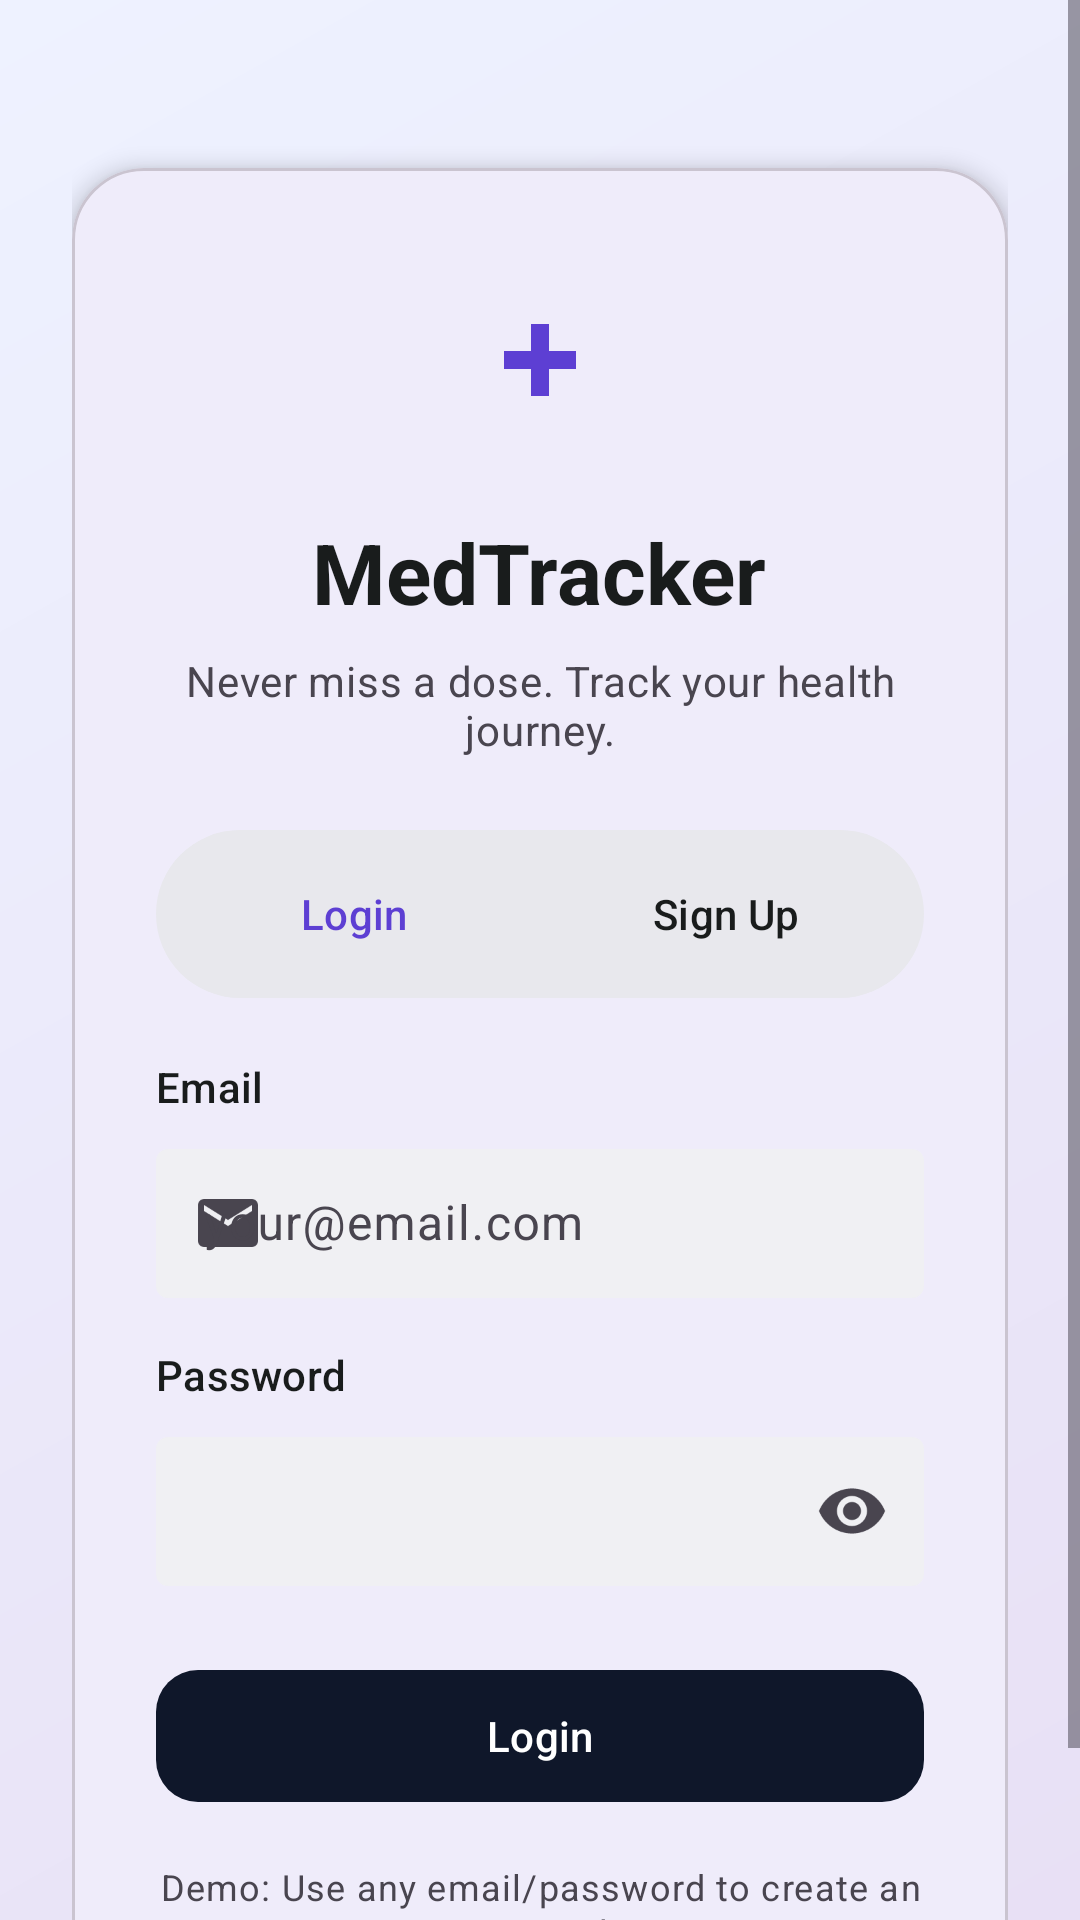

This screen was rendered from an Android layout file. Write that file and the resources it references.
<!-- AndroidManifest.xml: application theme Theme.MedTrack -->
<!-- res/layout/fragment_login.xml -->
<?xml version="1.0" encoding="utf-8"?>
<ScrollView xmlns:android="http://schemas.android.com/apk/res/android"
    xmlns:app="http://schemas.android.com/apk/res-auto"
    xmlns:tools="http://schemas.android.com/tools"
    android:layout_width="match_parent"
    android:layout_height="match_parent"
    android:background="@drawable/bg_login_gradient"
    android:fillViewport="true"
    tools:context=".LoginFragment">

    <androidx.constraintlayout.widget.ConstraintLayout
        android:layout_width="match_parent"
        android:layout_height="wrap_content"
        android:padding="24dp">

        <com.google.android.material.card.MaterialCardView
            android:id="@+id/card_login"
            android:layout_width="0dp"
            android:layout_height="wrap_content"
            android:layout_marginTop="32dp"
            app:cardCornerRadius="24dp"
            app:cardElevation="4dp"
            app:layout_constraintBottom_toBottomOf="parent"
            app:layout_constraintEnd_toEndOf="parent"
            app:layout_constraintStart_toStartOf="parent"
            app:layout_constraintTop_toTopOf="parent"
            app:layout_constraintVertical_bias="0.45"
            app:layout_constraintWidth_max="420dp">

            <LinearLayout
                android:layout_width="match_parent"
                android:layout_height="wrap_content"
                android:gravity="center_horizontal"
                android:orientation="vertical"
                android:padding="28dp">

                <FrameLayout
                    android:layout_width="72dp"
                    android:layout_height="72dp"
                    android:background="@drawable/bg_logo_circle">

                    <ImageView
                        android:layout_width="36dp"
                        android:layout_height="36dp"
                        android:layout_gravity="center"
                        android:contentDescription="@null"
                        android:src="@drawable/ic_health_plus_24"
                        app:tint="?attr/colorPrimary" />
                </FrameLayout>

                <TextView
                    android:layout_width="wrap_content"
                    android:layout_height="wrap_content"
                    android:layout_marginTop="16dp"
                    android:text="@string/app_name"
                    android:textAppearance="?attr/textAppearanceHeadlineMedium"
                    android:textColor="?attr/colorOnSurface"
                    android:textStyle="bold" />

                <TextView
                    android:layout_width="match_parent"
                    android:layout_height="wrap_content"
                    android:layout_marginTop="8dp"
                    android:gravity="center"
                    android:text="@string/tagline"
                    android:textAppearance="?attr/textAppearanceBodyMedium"
                    android:textColor="?attr/colorOnSurfaceVariant" />

                <FrameLayout
                    android:layout_width="match_parent"
                    android:layout_height="wrap_content"
                    android:layout_marginTop="24dp"
                    android:background="@drawable/bg_toggle_container"
                    android:padding="4dp">

                    <LinearLayout
                        android:layout_width="match_parent"
                        android:layout_height="wrap_content"
                        android:orientation="horizontal">

                        <com.google.android.material.button.MaterialButton
                            android:id="@+id/btn_tab_login"
                            style="@style/Widget.Material3.Button.TextButton"
                            android:layout_width="0dp"
                            android:layout_height="wrap_content"
                            android:layout_weight="1"
                            android:insetTop="0dp"
                            android:insetBottom="0dp"
                            android:text="@string/login"
                            app:cornerRadius="22dp" />

                        <com.google.android.material.button.MaterialButton
                            android:id="@+id/btn_tab_signup"
                            style="@style/Widget.Material3.Button.TextButton"
                            android:layout_width="0dp"
                            android:layout_height="wrap_content"
                            android:layout_weight="1"
                            android:insetTop="0dp"
                            android:insetBottom="0dp"
                            android:text="@string/sign_up"
                            android:textColor="?attr/colorOnSurface"
                            app:cornerRadius="22dp" />
                    </LinearLayout>
                </FrameLayout>

                <TextView
                    android:layout_width="match_parent"
                    android:layout_height="wrap_content"
                    android:layout_marginTop="20dp"
                    android:labelFor="@id/input_email"
                    android:text="@string/email"
                    android:textAppearance="?attr/textAppearanceLabelLarge"
                    android:textColor="?attr/colorOnSurface" />

                <com.google.android.material.textfield.TextInputLayout
                    android:id="@+id/layout_email"
                    style="@style/Widget.Material3.TextInputLayout.OutlinedBox"
                    android:layout_width="match_parent"
                    android:layout_height="wrap_content"
                    android:layout_marginTop="6dp"
                    app:boxBackgroundColor="@color/input_fill"
                    app:boxStrokeWidth="0dp"
                    app:boxStrokeWidthFocused="0dp"
                    app:startIconDrawable="@drawable/ic_mail_24"
                    app:startIconTint="?attr/colorOnSurfaceVariant">

                    <com.google.android.material.textfield.TextInputEditText
                        android:id="@+id/input_email"
                        android:layout_width="match_parent"
                        android:layout_height="wrap_content"
                        android:hint="@string/hint_email"
                        android:inputType="textEmailAddress"
                        android:paddingVertical="14dp" />
                </com.google.android.material.textfield.TextInputLayout>

                <TextView
                    android:layout_width="match_parent"
                    android:layout_height="wrap_content"
                    android:layout_marginTop="16dp"
                    android:labelFor="@id/input_password"
                    android:text="@string/password"
                    android:textAppearance="?attr/textAppearanceLabelLarge"
                    android:textColor="?attr/colorOnSurface" />

                <com.google.android.material.textfield.TextInputLayout
                    android:id="@+id/layout_password"
                    style="@style/Widget.Material3.TextInputLayout.OutlinedBox"
                    android:layout_width="match_parent"
                    android:layout_height="wrap_content"
                    android:layout_marginTop="6dp"
                    app:boxBackgroundColor="@color/input_fill"
                    app:boxStrokeWidth="0dp"
                    app:boxStrokeWidthFocused="0dp"
                    app:endIconMode="password_toggle"
                    app:startIconDrawable="@drawable/ic_lock_24"
                    app:startIconTint="?attr/colorOnSurfaceVariant">

                    <com.google.android.material.textfield.TextInputEditText
                        android:id="@+id/input_password"
                        android:layout_width="match_parent"
                        android:layout_height="wrap_content"
                        android:inputType="textPassword"
                        android:paddingVertical="14dp" />
                </com.google.android.material.textfield.TextInputLayout>

                <com.google.android.material.button.MaterialButton
                    android:id="@+id/btn_submit"
                    style="@style/Widget.MedTrack.NavyButton"
                    android:layout_width="match_parent"
                    android:layout_height="wrap_content"
                    android:layout_marginTop="24dp"
                    android:minHeight="52dp"
                    android:text="@string/login" />

                <TextView
                    android:layout_width="match_parent"
                    android:layout_height="wrap_content"
                    android:layout_marginTop="16dp"
                    android:gravity="center"
                    android:text="@string/login_demo_footer"
                    android:textAppearance="?attr/textAppearanceBodySmall"
                    android:textColor="?attr/colorOnSurfaceVariant" />
            </LinearLayout>
        </com.google.android.material.card.MaterialCardView>
    </androidx.constraintlayout.widget.ConstraintLayout>
</ScrollView>
<!-- resources referenced by this layout -->
<resources>
  <color name="input_fill">#F0F0F3</color>
  <!-- drawable bg_login_gradient (drawable) -->
  <?xml version="1.0" encoding="utf-8"?>
  <shape xmlns:android="http://schemas.android.com/apk/res/android">
      <gradient
          android:angle="135"
          android:endColor="@color/bg_login_gradient_end"
          android:startColor="@color/bg_login_gradient_start"
          android:type="linear" />
  </shape>
  <!-- drawable bg_toggle_container (drawable) -->
  <?xml version="1.0" encoding="utf-8"?>
  <shape xmlns:android="http://schemas.android.com/apk/res/android">
      <solid android:color="#E8E8ED" />
      <corners android:radius="28dp" />
  </shape>
  <!-- drawable ic_health_plus_24 (drawable) -->
  <?xml version="1.0" encoding="utf-8"?>
  <vector xmlns:android="http://schemas.android.com/apk/res/android"
      android:width="24dp"
      android:height="24dp"
      android:viewportWidth="24"
      android:viewportHeight="24">
      <path
          android:fillColor="#FF000000"
          android:pathData="M10,4h4v6h6v4h-6v6h-4v-6H4v-4h6V4z" />
  </vector>
  <!-- drawable ic_mail_24 (drawable) -->
  <?xml version="1.0" encoding="utf-8"?>
  <vector xmlns:android="http://schemas.android.com/apk/res/android"
      android:width="24dp"
      android:height="24dp"
      android:viewportWidth="24"
      android:viewportHeight="24">
      <path
          android:fillColor="#FF000000"
          android:pathData="M20,4H4c-1.1,0 -1.99,0.9 -1.99,2L2,18c0,1.1 0.9,2 2,2h16c1.1,0 2,-0.9 2,-2V6c0,-1.1 -0.9,-2 -2,-2zm0,4l-8,5 -8,-5V6l8,5 8,-5v2z" />
  </vector>
  <string name="app_name">MedTracker</string>
  <string name="email">Email</string>
  <string name="hint_email">your@email.com</string>
  <string name="login">Login</string>
  <string name="login_demo_footer">Demo: Use any email/password to create an account</string>
  <string name="password">Password</string>
  <string name="sign_up">Sign Up</string>
  <string name="tagline">Never miss a dose. Track your health journey.</string>
  <style name="Widget.MedTrack.NavyButton" parent="Widget.Material3.Button">
          <item name="backgroundTint">@color/navy_button</item>
          <item name="android:textColor">@color/white</item>
          <item name="cornerRadius">14dp</item>
      </style>
  <style name="Theme.MedTrack" parent="Base.Theme.MedTrack" />
  <color name="bg_login_gradient_end">#EEF2FF</color>
  <color name="bg_login_gradient_start">#E8E0F5</color>
  <color name="navy_button">#0F172A</color>
  <color name="white">#FFFFFFFF</color>
  <style name="Base.Theme.MedTrack" parent="Theme.Material3.DayNight.NoActionBar">
          <item name="colorPrimary">@color/md_primary</item>
          <item name="colorOnPrimary">@color/md_on_primary</item>
          <item name="colorPrimaryContainer">@color/md_primary_container</item>
          <item name="colorOnPrimaryContainer">@color/md_on_primary_container</item>
          <item name="colorSurface">@color/md_surface</item>
          <item name="colorOnSurface">@color/md_on_surface</item>
          <item name="colorSurfaceVariant">@color/md_surface_variant</item>
          <item name="colorOnSurfaceVariant">@color/md_on_surface_variant</item>
          <item name="android:statusBarColor">@android:color/transparent</item>
          <item name="android:navigationBarColor">@android:color/transparent</item>
          <item name="android:windowLightStatusBar" tools:targetApi="m">true</item>
      </style>
  <color name="md_primary">#5D3FD3</color>
  <color name="md_on_primary">#FFFFFFFF</color>
  <color name="md_primary_container">#EDE9FE</color>
  <color name="md_on_primary_container">#2E1065</color>
  <color name="md_surface">#FFFFFF</color>
  <color name="md_on_surface">#191C1C</color>
  <color name="md_surface_variant">#E7E0EC</color>
  <color name="md_on_surface_variant">#49454F</color>
</resources>
